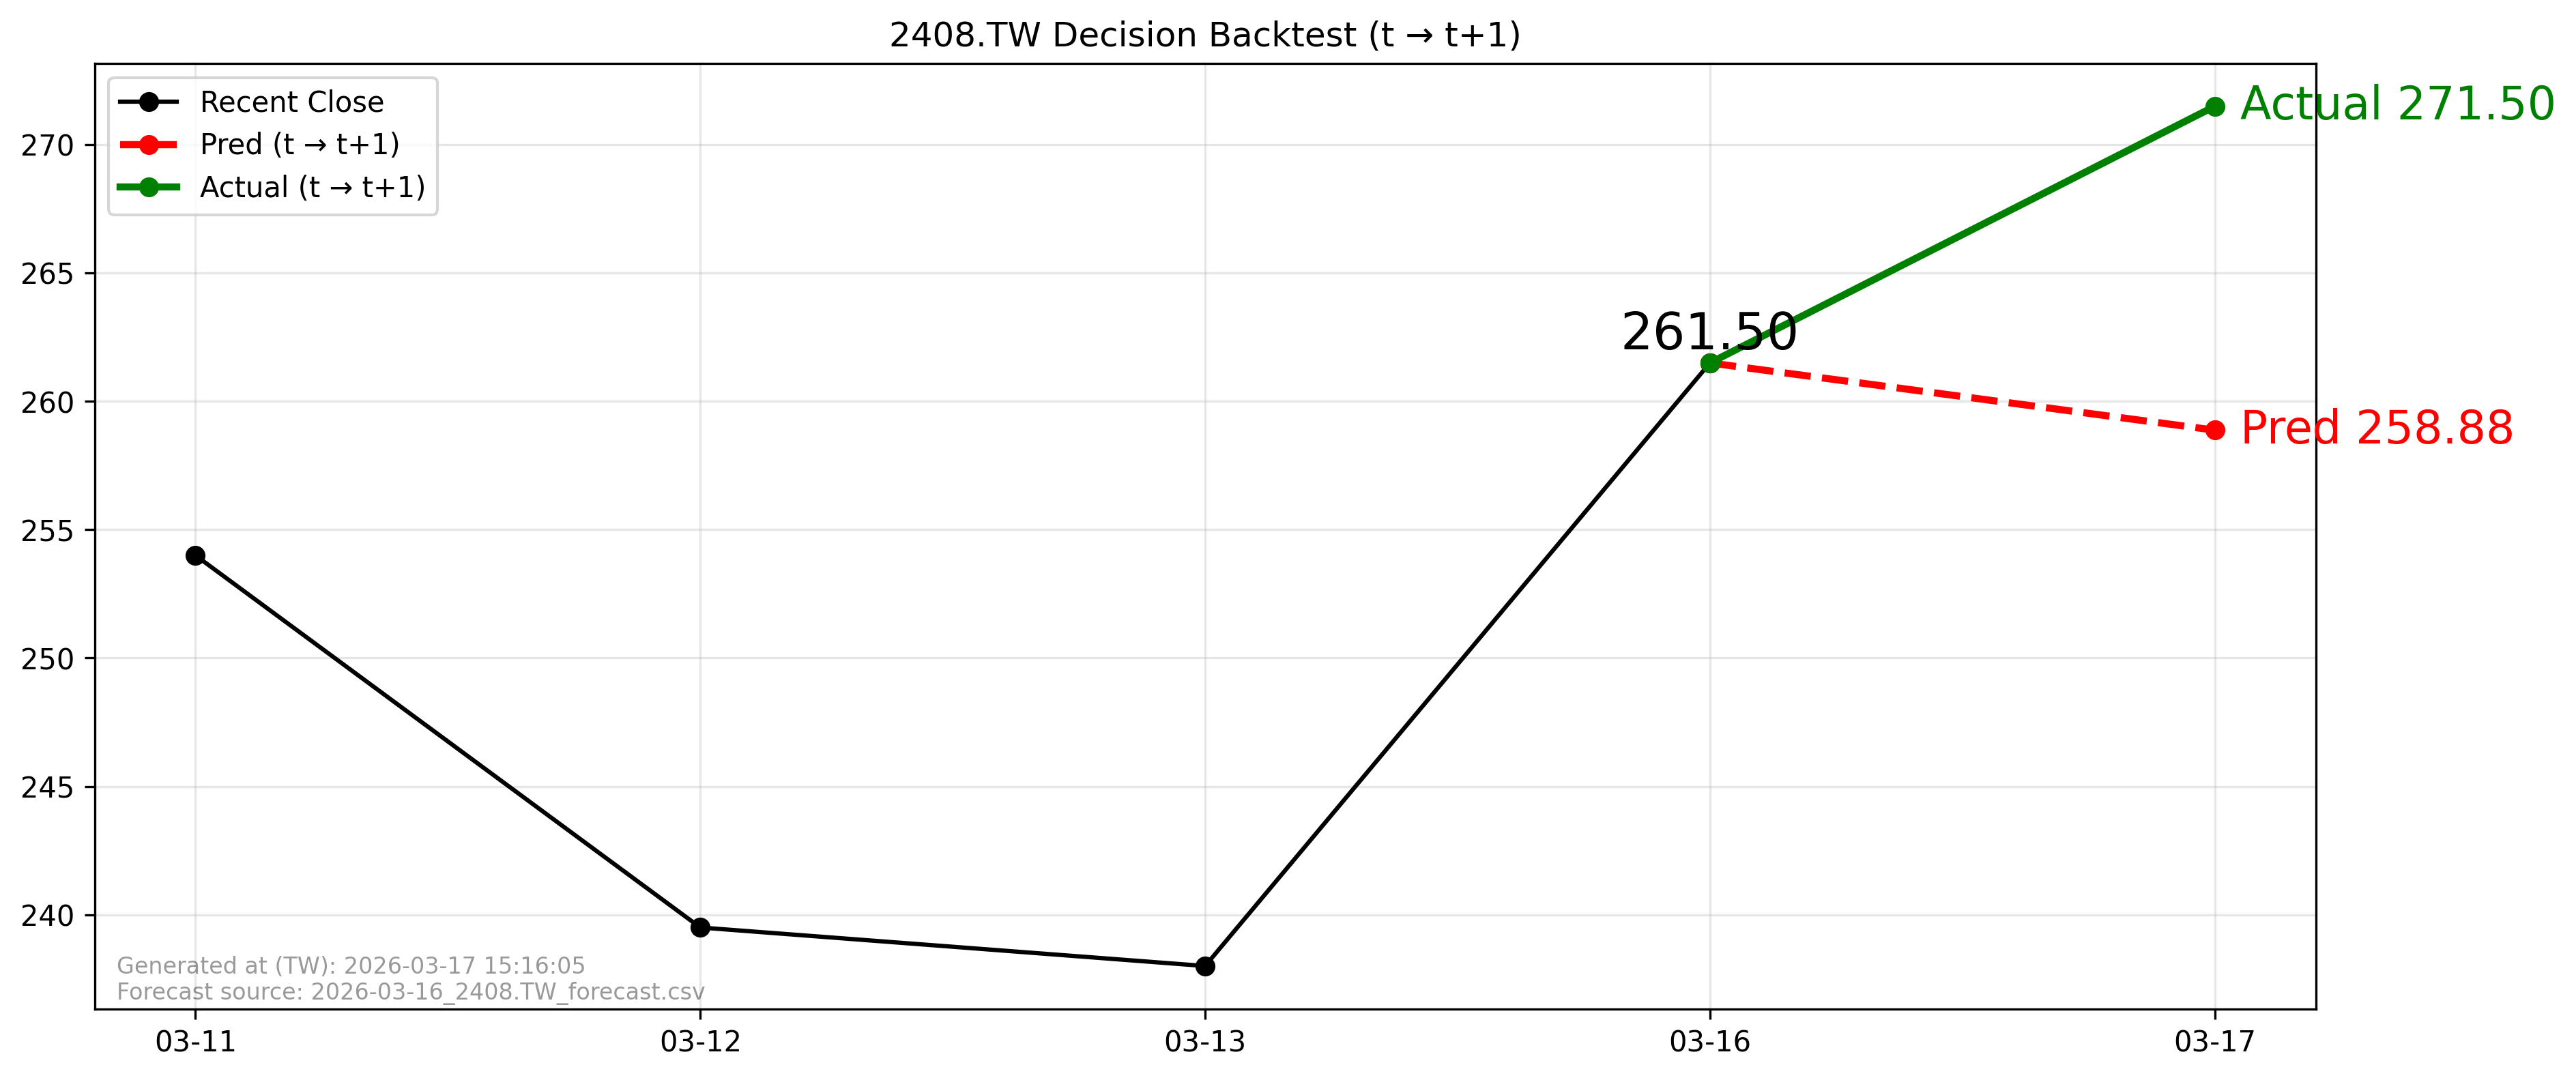

The table this chart was drawn from, first rows:
forecast_file, forecast_asof_date, t, t1, close_t, pred_t1, actual_t1, direction_pred, direction_actual, aligned
2026-03-16_2408.TW_forecast.csv, 2026-03-16, 2026-03-16, 2026-03-17, 261.5, 258.9, 271.5, -1, 1, True
